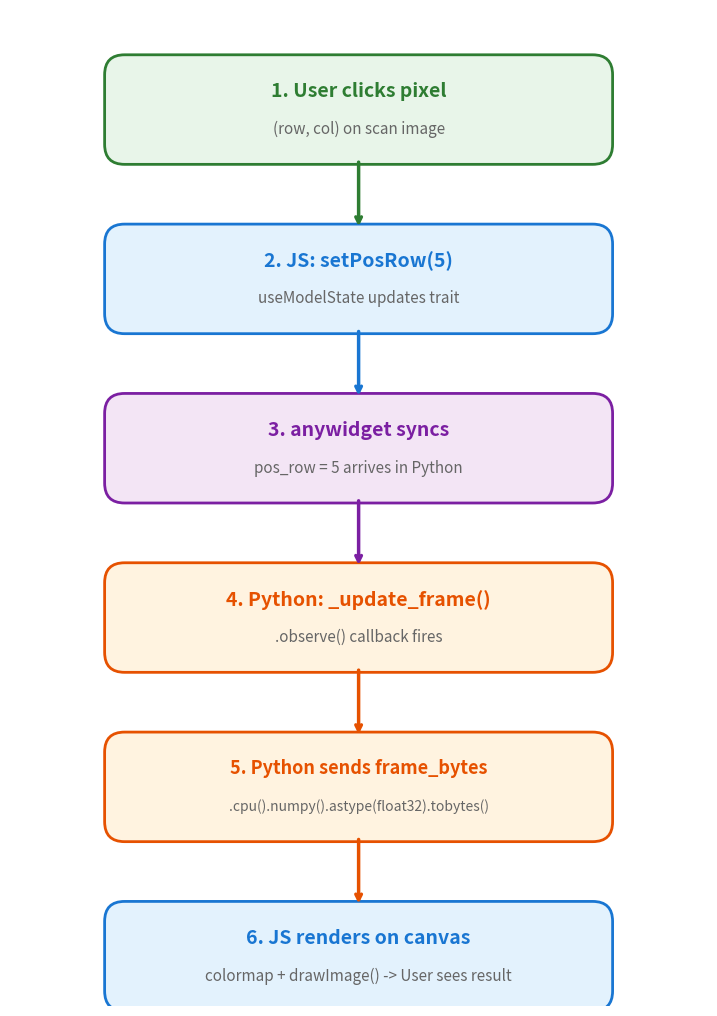
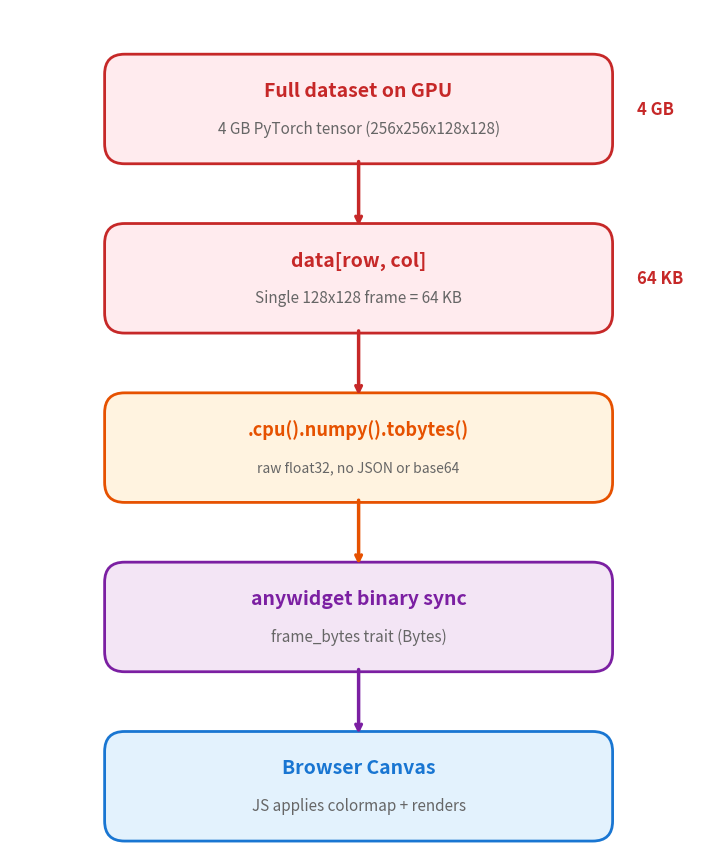

Here is the Python script that generated these plots, in order:
"""Generate architecture diagrams for quantem.widget dev guide.

Simple vertical flow diagrams - minimal boxes, clear arrows.

Usage:
    python widget_architecture_diagrams.py
"""

import matplotlib.pyplot as plt
from matplotlib.patches import FancyBboxPatch


def _box(ax, x, y, w, h, label, sublabel=None, fc='white', ec='#333', lw=2, fs=14):
    """Draw a rounded box with a centered label and optional sublabel."""
    b = FancyBboxPatch((x, y), w, h,
                       boxstyle="round,pad=0.05,rounding_size=0.2",
                       facecolor=fc, edgecolor=ec, linewidth=lw)
    ax.add_patch(b)
    if sublabel:
        ax.text(x + w / 2, y + h / 2 + 0.18, label, ha='center', va='center',
                fontsize=fs, fontweight='bold', color=ec)
        ax.text(x + w / 2, y + h / 2 - 0.2, sublabel, ha='center', va='center',
                fontsize=fs - 3, color='#666')
    else:
        ax.text(x + w / 2, y + h / 2, label, ha='center', va='center',
                fontsize=fs, fontweight='bold', color=ec)


def _arrow(ax, x1, y1, x2, y2, color='#555', lw=2.5):
    ax.annotate('', xy=(x2, y2), xytext=(x1, y1),
                arrowprops=dict(arrowstyle='->', color=color, lw=lw))


def diagram_anywidget_bridge():
    """Diagram 1: Vertical flow - User click -> JS -> anywidget -> Python -> JS -> User."""
    fig, ax = plt.subplots(1, 1, figsize=(7, 10))
    ax.set_xlim(0, 7)
    ax.set_ylim(0, 10)
    ax.set_aspect('equal')
    ax.axis('off')

    # Colors
    user_color = '#e8f5e9'
    js_color = '#e3f2fd'
    bridge_color = '#f3e5f5'
    python_color = '#fff3e0'

    bw = 5.0  # box width
    bh = 1.0  # box height
    bx = 1.0  # box x position (centered)
    gap = 0.5  # gap between boxes

    # 6 boxes, top to bottom
    y5 = 8.5   # 1. User clicks
    y4 = 6.8   # 2. JS: setPosRow()
    y3 = 5.1   # 3. anywidget syncs
    y2 = 3.4   # 4. Python: _update_frame()
    y1 = 1.7   # 5. Python: frame_bytes
    y0 = 0.0   # 6. JS: canvas render -> User sees

    _box(ax, bx, y5, bw, bh, '1. User clicks pixel', '(row, col) on scan image',
         fc=user_color, ec='#2e7d32')
    _box(ax, bx, y4, bw, bh, '2. JS: setPosRow(5)', 'useModelState updates trait',
         fc=js_color, ec='#1976d2')
    _box(ax, bx, y3, bw, bh, '3. anywidget syncs', 'pos_row = 5 arrives in Python',
         fc=bridge_color, ec='#7b1fa2')
    _box(ax, bx, y2, bw, bh, '4. Python: _update_frame()', '.observe() callback fires',
         fc=python_color, ec='#e65100')
    _box(ax, bx, y1, bw, bh, '5. Python sends frame_bytes', '.cpu().numpy().astype(float32).tobytes()',
         fc=python_color, ec='#e65100', fs=13)
    _box(ax, bx, y0, bw, bh, '6. JS renders on canvas', 'colormap + drawImage() -> User sees result',
         fc=js_color, ec='#1976d2')

    # Arrows between boxes
    cx = bx + bw / 2
    _arrow(ax, cx, y5, cx, y4 + bh, color='#2e7d32')
    _arrow(ax, cx, y4, cx, y3 + bh, color='#1976d2')
    _arrow(ax, cx, y3, cx, y2 + bh, color='#7b1fa2')
    _arrow(ax, cx, y2, cx, y1 + bh, color='#e65100')
    _arrow(ax, cx, y1, cx, y0 + bh, color='#e65100')

    plt.tight_layout(pad=0.1)
    plt.savefig('img/widget_anywidget_bridge.png', dpi=150,
                bbox_inches='tight', facecolor='white', pad_inches=0.15)
    plt.close()
    print("Saved img/widget_anywidget_bridge.png")


def diagram_data_flow():
    """Diagram 2: Vertical flow - GPU tensor -> slice -> bytes -> browser."""
    fig, ax = plt.subplots(1, 1, figsize=(7, 8.5))
    ax.set_xlim(0, 7)
    ax.set_ylim(0, 8.5)
    ax.set_aspect('equal')
    ax.axis('off')

    gpu_color = '#ffebee'
    python_color = '#fff3e0'
    bridge_color = '#f3e5f5'
    js_color = '#e3f2fd'

    bw = 5.0
    bh = 1.0
    bx = 1.0

    y4 = 7.0   # GPU tensor
    y3 = 5.3   # Slice
    y2 = 3.6   # Serialize
    y1 = 1.9   # anywidget
    y0 = 0.2   # Browser

    _box(ax, bx, y4, bw, bh, 'Full dataset on GPU', '4 GB PyTorch tensor (256x256x128x128)',
         fc=gpu_color, ec='#c62828')
    _box(ax, bx, y3, bw, bh, 'data[row, col]', 'Single 128x128 frame = 64 KB',
         fc=gpu_color, ec='#c62828')
    _box(ax, bx, y2, bw, bh, '.cpu().numpy().tobytes()', 'raw float32, no JSON or base64',
         fc=python_color, ec='#e65100', fs=13)
    _box(ax, bx, y1, bw, bh, 'anywidget binary sync', 'frame_bytes trait (Bytes)',
         fc=bridge_color, ec='#7b1fa2')
    _box(ax, bx, y0, bw, bh, 'Browser Canvas', 'JS applies colormap + renders',
         fc=js_color, ec='#1976d2')

    cx = bx + bw / 2
    _arrow(ax, cx, y4, cx, y3 + bh, color='#c62828')
    _arrow(ax, cx, y3, cx, y2 + bh, color='#c62828')
    _arrow(ax, cx, y2, cx, y1 + bh, color='#e65100')
    _arrow(ax, cx, y1, cx, y0 + bh, color='#7b1fa2')

    # Size annotations on the right
    ax.text(bx + bw + 0.3, y4 + bh / 2, '4 GB', fontsize=12, color='#c62828',
            fontweight='bold', va='center')
    ax.text(bx + bw + 0.3, y3 + bh / 2, '64 KB', fontsize=12, color='#c62828',
            fontweight='bold', va='center')

    plt.tight_layout(pad=0.1)
    plt.savefig('img/widget_data_flow.png', dpi=150,
                bbox_inches='tight', facecolor='white', pad_inches=0.15)
    plt.close()
    print("Saved img/widget_data_flow.png")


if __name__ == '__main__':
    import os
    os.makedirs('img', exist_ok=True)
    diagram_anywidget_bridge()
    diagram_data_flow()
    print("\nAll diagrams generated!")
